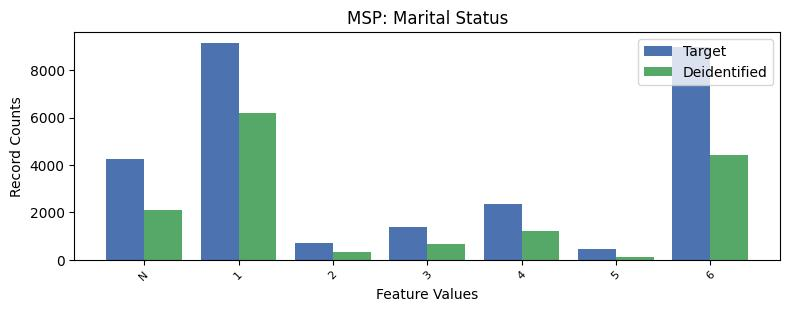

Values plotted in this chart, from the file beside it:
, MSP, count_target, count_deidentified
0, 1, 9152, 6192
1, 6, 8961, 4431
2, -1, 4247, 2107
3, 4, 2357, 1227
4, 3, 1387, 683
5, 2, 700, 321
6, 5, 449, 133
